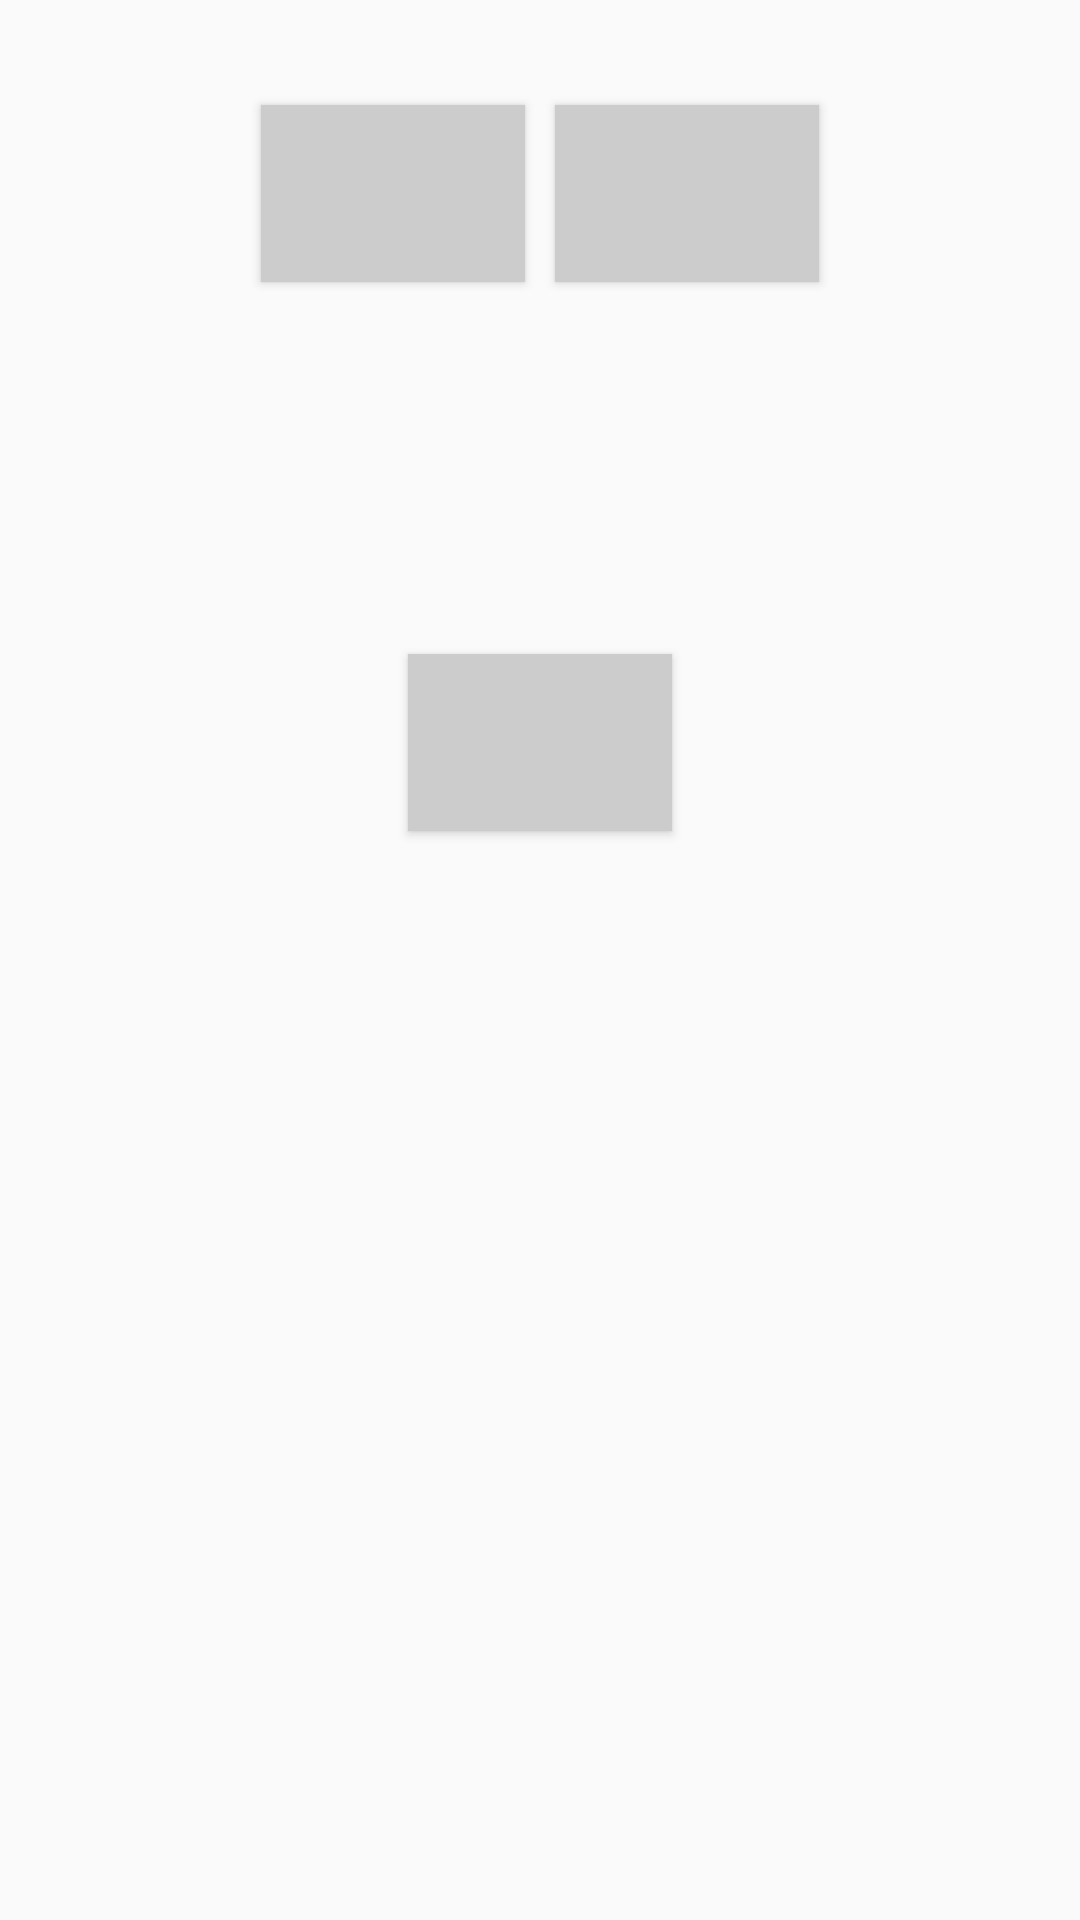

Write the Android layout XML for this screen, with the resource values it uses.
<!-- AndroidManifest.xml: application theme AppTheme -->
<!-- res/layout/activity_send.xml -->
<?xml version="1.0" encoding="utf-8"?>
<LinearLayout xmlns:android="http://schemas.android.com/apk/res/android"
    xmlns:app="http://schemas.android.com/apk/res-auto"
    xmlns:tools="http://schemas.android.com/tools"
    android:layout_width="match_parent"
    android:layout_height="match_parent"
    android:orientation="vertical"
    android:layout_gravity="center"
    android:layout_margin="15dp"
    android:id="@+id/SendActivity"
    tools:context="hu.mobwebhf.gitarakkordok.Activities.SendActivity">

    <LinearLayout
        android:layout_gravity="center"
        android:layout_marginTop="30dp"
        android:layout_width="wrap_content"
        android:layout_height="wrap_content"
        android:orientation="horizontal">
        <Button
            android:id="@+id/SendCameraButton"
            android:layout_margin="5dp"
            android:padding="20dp"
            android:paddingLeft="0dp"
            android:layout_width="wrap_content"
            android:layout_height="wrap_content"
            android:background="#CCCCCC"
            tools:text="Kép küldése"/>
        <Button
            android:id="@+id/SendFileButton"
            android:layout_margin="5dp"
            android:padding="20dp"
            android:paddingRight="0dp"
            android:layout_width="wrap_content"
            android:layout_height="wrap_content"
            android:background="#CCCCCC"
            tools:text="PDF/DOC küldése"/>
    </LinearLayout>

    <TextView
        android:visibility="invisible"
        android:id="@+id/FilePath"
        android:layout_marginTop="50dp"
        android:layout_gravity="center"
        android:layout_width="wrap_content"
        android:layout_height="wrap_content"
        tools:text="asdasasd!"/>

    <Button
        android:padding="20dp"
        android:layout_marginTop="50dp"
        android:id="@+id/ViaEmail"
        android:layout_gravity="center"
        android:layout_width="wrap_content"
        android:layout_height="wrap_content"
        android:background="#CCCCCC"
        tools:text="Küldés e-mail-ben"/>

</LinearLayout>
<!-- resources referenced by this layout -->
<resources>
  <style name="AppTheme" parent="Theme.AppCompat.Light.DarkActionBar">
          <item name="colorPrimary">@color/colorPrimary</item>
          <item name="colorPrimaryDark">@color/colorPrimaryDark</item>
          <item name="colorAccent">@color/colorAccent</item>
      </style>
  <color name="colorPrimary">#b60006</color>
  <color name="colorPrimaryDark">#ae0006</color>
  <color name="colorAccent">#cf000d</color>
</resources>
